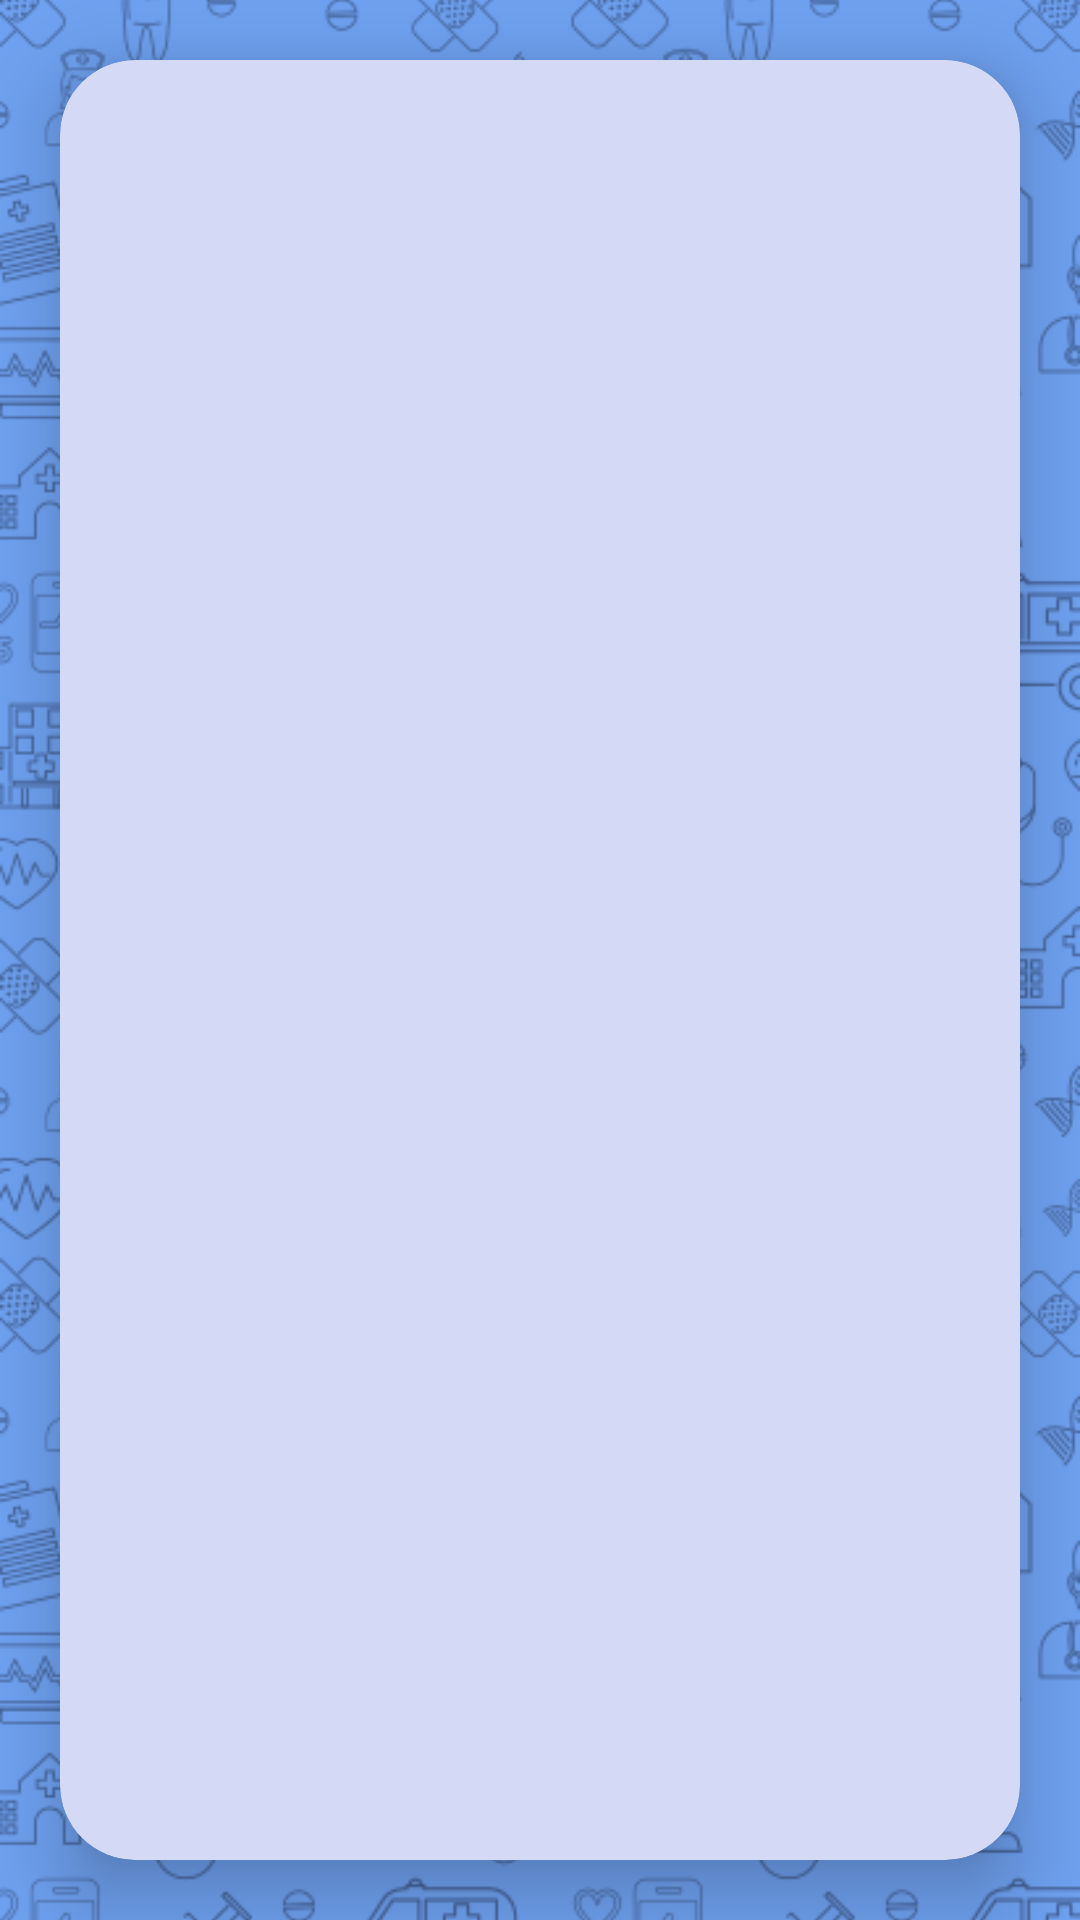

Layout XML and referenced resources for this Android screen:
<!-- AndroidManifest.xml: application theme Theme.Sawii -->
<!-- res/layout/fragment_chat_regest.xml -->
<?xml version="1.0" encoding="utf-8"?>
<FrameLayout xmlns:android="http://schemas.android.com/apk/res/android"
    xmlns:tools="http://schemas.android.com/tools"
    xmlns:app="http://schemas.android.com/apk/res-auto"
    android:layout_width="match_parent"
    android:layout_height="match_parent"
    tools:context=".chatRegestFragment"
    android:background="@color/blue3"
    >

    <ImageView
        android:layout_width="match_parent"
        android:layout_height="match_parent"
        android:src="@drawable/watermarkdark"
        android:scaleType="centerCrop"

        ></ImageView>

    <androidx.cardview.widget.CardView
        android:layout_width="match_parent"
        android:layout_height="match_parent"
        android:layout_margin="20dp"
        app:cardElevation="15dp"
        app:cardCornerRadius="25dp"
        android:backgroundTint="@color/smoth_blue"
        >

        <LinearLayout
            android:layout_width="wrap_content"
            android:layout_height="match_parent"
            android:layout_margin="10dp"
            android:orientation="vertical"
            android:layout_marginBottom="500dp"
            >
            <androidx.recyclerview.widget.RecyclerView
                android:id="@+id/Recycler_view"
                android:layout_width="match_parent"
                android:layout_height="match_parent"
                android:background="@drawable/layout_click"/>

        </LinearLayout>
    </androidx.cardview.widget.CardView>

</FrameLayout>
<!-- resources referenced by this layout -->
<resources>
  <color name="blue3">#6fa1f0</color>
  <color name="smoth_blue">#D4D9F6</color>
  <!-- drawable layout_click (drawable) -->
  <?xml version="1.0" encoding="utf-8"?>
  <selector xmlns:android="http://schemas.android.com/apk/res/android">
      <item android:drawable="@color/smoth_blue2" android:state_pressed="true"></item>
      <item android:drawable="@color/smoth_blue"></item>
  
  </selector>
  <!-- drawable watermarkdark: png bitmap (drawable-v24, 100381 bytes) -->
  <style name="Theme.Sawii" parent="Theme.MaterialComponents.DayNight.DarkActionBar">
          
          <item name="colorPrimary">@color/dark_blue2</item>
          <item name="colorPrimaryVariant">@color/dark_blue2</item>
          <item name="colorOnPrimary">@color/white</item>
          
          <item name="colorSecondary">@color/teal_200</item>
          <item name="colorSecondaryVariant">@color/teal_700</item>
          <item name="colorOnSecondary">@color/black</item>
          
          <item name="android:statusBarColor" tools:targetApi="l">?attr/colorPrimaryVariant</item>
          
      </style>
  <color name="smoth_blue2">#B4B7C8</color>
  <color name="dark_blue2">#31376e</color>
  <color name="white">#FFFFFFFF</color>
  <color name="teal_200">#3F51B5</color>
  <color name="teal_700">#FF018786</color>
  <color name="black">#FF000000</color>
</resources>
